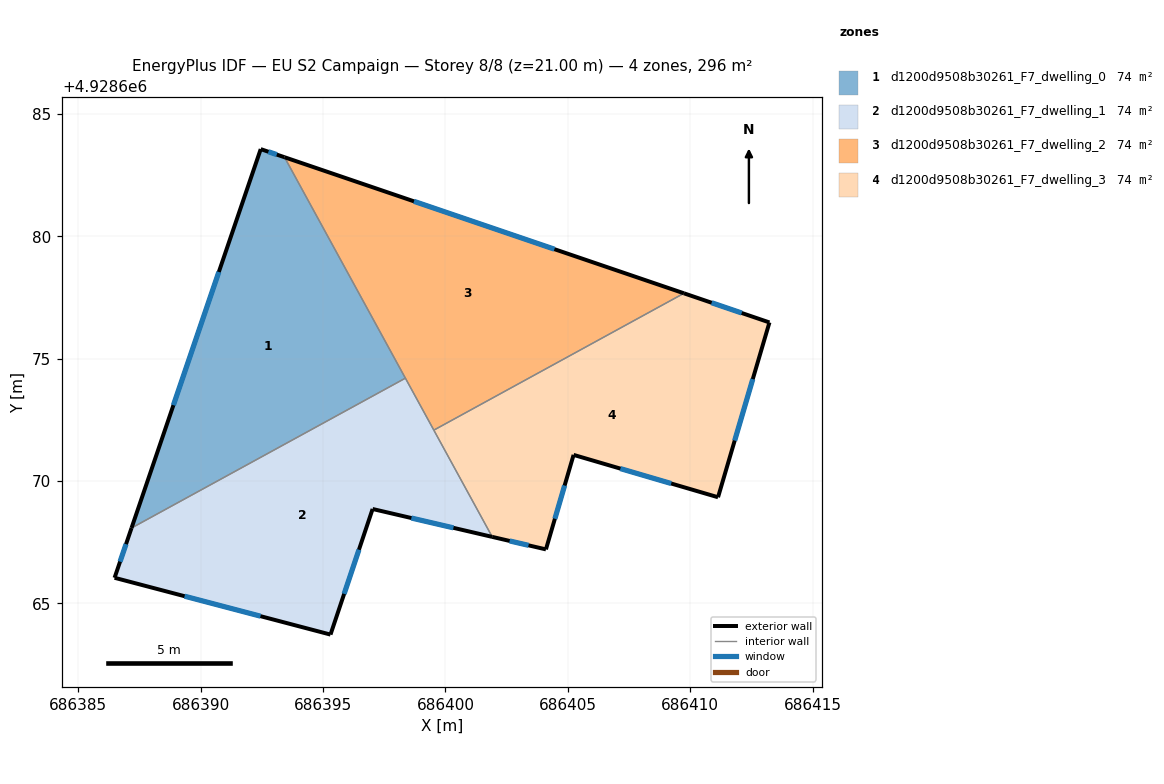
=== STOREY PLAN SPEC (per zone: floor XY polygon, exterior-wall plan segments, windows/doors) ===
zone 1: d1200d9508b30261_F7_dwelling_0  (74.0 m²)
  floor: (686393.43, 4928683.23) (686398.36, 4928674.20) (686387.18, 4928668.08) (686392.45, 4928683.56)
  exterior wall: (686393.43, 4928683.23) – (686392.45, 4928683.56)  [1.0 m]
    window: (686393.11, 4928683.34) – (686392.77, 4928683.45)  [0.4 m²]
  exterior wall: (686392.45, 4928683.56) – (686387.18, 4928668.08)  [16.4 m]
    window: (686390.74, 4928678.54) – (686388.89, 4928673.10)  [6.1 m²]
  interior walls: 2
zone 2: d1200d9508b30261_F7_dwelling_1  (74.0 m²)
  floor: (686398.36, 4928674.20) (686401.91, 4928667.72) (686397.03, 4928668.86) (686395.31, 4928663.73) (686386.48, 4928666.05) (686387.18, 4928668.08)
  exterior wall: (686397.03, 4928668.86) – (686401.91, 4928667.72)  [5.0 m]
    window: (686398.61, 4928668.49) – (686400.33, 4928668.09)  [1.9 m²]
  exterior wall: (686395.31, 4928663.73) – (686397.03, 4928668.86)  [5.4 m]
    window: (686395.86, 4928665.39) – (686396.47, 4928667.20)  [2.0 m²]
  exterior wall: (686386.48, 4928666.05) – (686395.31, 4928663.73)  [9.1 m]
    window: (686389.34, 4928665.30) – (686392.45, 4928664.48)  [3.4 m²]
  exterior wall: (686387.18, 4928668.08) – (686386.48, 4928666.05)  [2.1 m]
    window: (686386.95, 4928667.42) – (686386.71, 4928666.71)  [0.8 m²]
  interior walls: 3
zone 3: d1200d9508b30261_F7_dwelling_2  (74.0 m²)
  floor: (686409.74, 4928677.67) (686399.53, 4928672.08) (686393.43, 4928683.23)
  exterior wall: (686409.74, 4928677.67) – (686393.43, 4928683.23)  [17.2 m]
    window: (686404.45, 4928679.47) – (686398.71, 4928681.43)  [6.4 m²]
  interior walls: 3
zone 4: d1200d9508b30261_F7_dwelling_3  (74.0 m²)
  floor: (686413.23, 4928676.48) (686411.14, 4928669.34) (686405.23, 4928671.07) (686404.10, 4928667.21) (686401.91, 4928667.72) (686399.53, 4928672.08) (686409.74, 4928677.67)
  exterior wall: (686404.10, 4928667.21) – (686405.23, 4928671.07)  [4.0 m]
    window: (686404.47, 4928668.46) – (686404.87, 4928669.82)  [1.5 m²]
  exterior wall: (686401.91, 4928667.72) – (686404.10, 4928667.21)  [2.3 m]
    window: (686402.62, 4928667.55) – (686403.39, 4928667.37)  [0.8 m²]
  exterior wall: (686413.23, 4928676.48) – (686409.74, 4928677.67)  [3.7 m]
    window: (686412.10, 4928676.87) – (686410.87, 4928677.28)  [1.4 m²]
  exterior wall: (686411.14, 4928669.34) – (686413.23, 4928676.48)  [7.4 m]
    window: (686411.82, 4928671.65) – (686412.55, 4928674.16)  [2.8 m²]
  exterior wall: (686405.23, 4928671.07) – (686411.14, 4928669.34)  [6.1 m]
    window: (686407.15, 4928670.51) – (686409.22, 4928669.90)  [2.3 m²]
  interior walls: 2

=== DERIVED (storey summary) ===
Building: EU S2 Campaign
Storey: 8 of 8  (floor level z = 21.00 m)
Storey gross floor area: 295.9 m²
Zones on this storey: 4
  - d1200d9508b30261_F7_dwelling_0: floor 74.0 m²; exterior wall 17.4 m (52.1 m²); 2 window(s) 6.4 m²; WWR 12.4%
  - d1200d9508b30261_F7_dwelling_1: floor 74.0 m²; exterior wall 21.7 m (65.1 m²); 4 window(s) 8.0 m²; WWR 12.4%
  - d1200d9508b30261_F7_dwelling_2: floor 74.0 m²; exterior wall 17.2 m (51.7 m²); 1 window(s) 6.4 m²; WWR 12.4%
  - d1200d9508b30261_F7_dwelling_3: floor 74.0 m²; exterior wall 23.6 m (70.7 m²); 5 window(s) 8.7 m²; WWR 12.4%
Zone adjacency (shared interzone walls):
  - d1200d9508b30261_F7_dwelling_0 ↔ d1200d9508b30261_F7_dwelling_1
  - d1200d9508b30261_F7_dwelling_0 ↔ d1200d9508b30261_F7_dwelling_2
  - d1200d9508b30261_F7_dwelling_1 ↔ d1200d9508b30261_F7_dwelling_2
  - d1200d9508b30261_F7_dwelling_1 ↔ d1200d9508b30261_F7_dwelling_3
  - d1200d9508b30261_F7_dwelling_2 ↔ d1200d9508b30261_F7_dwelling_3